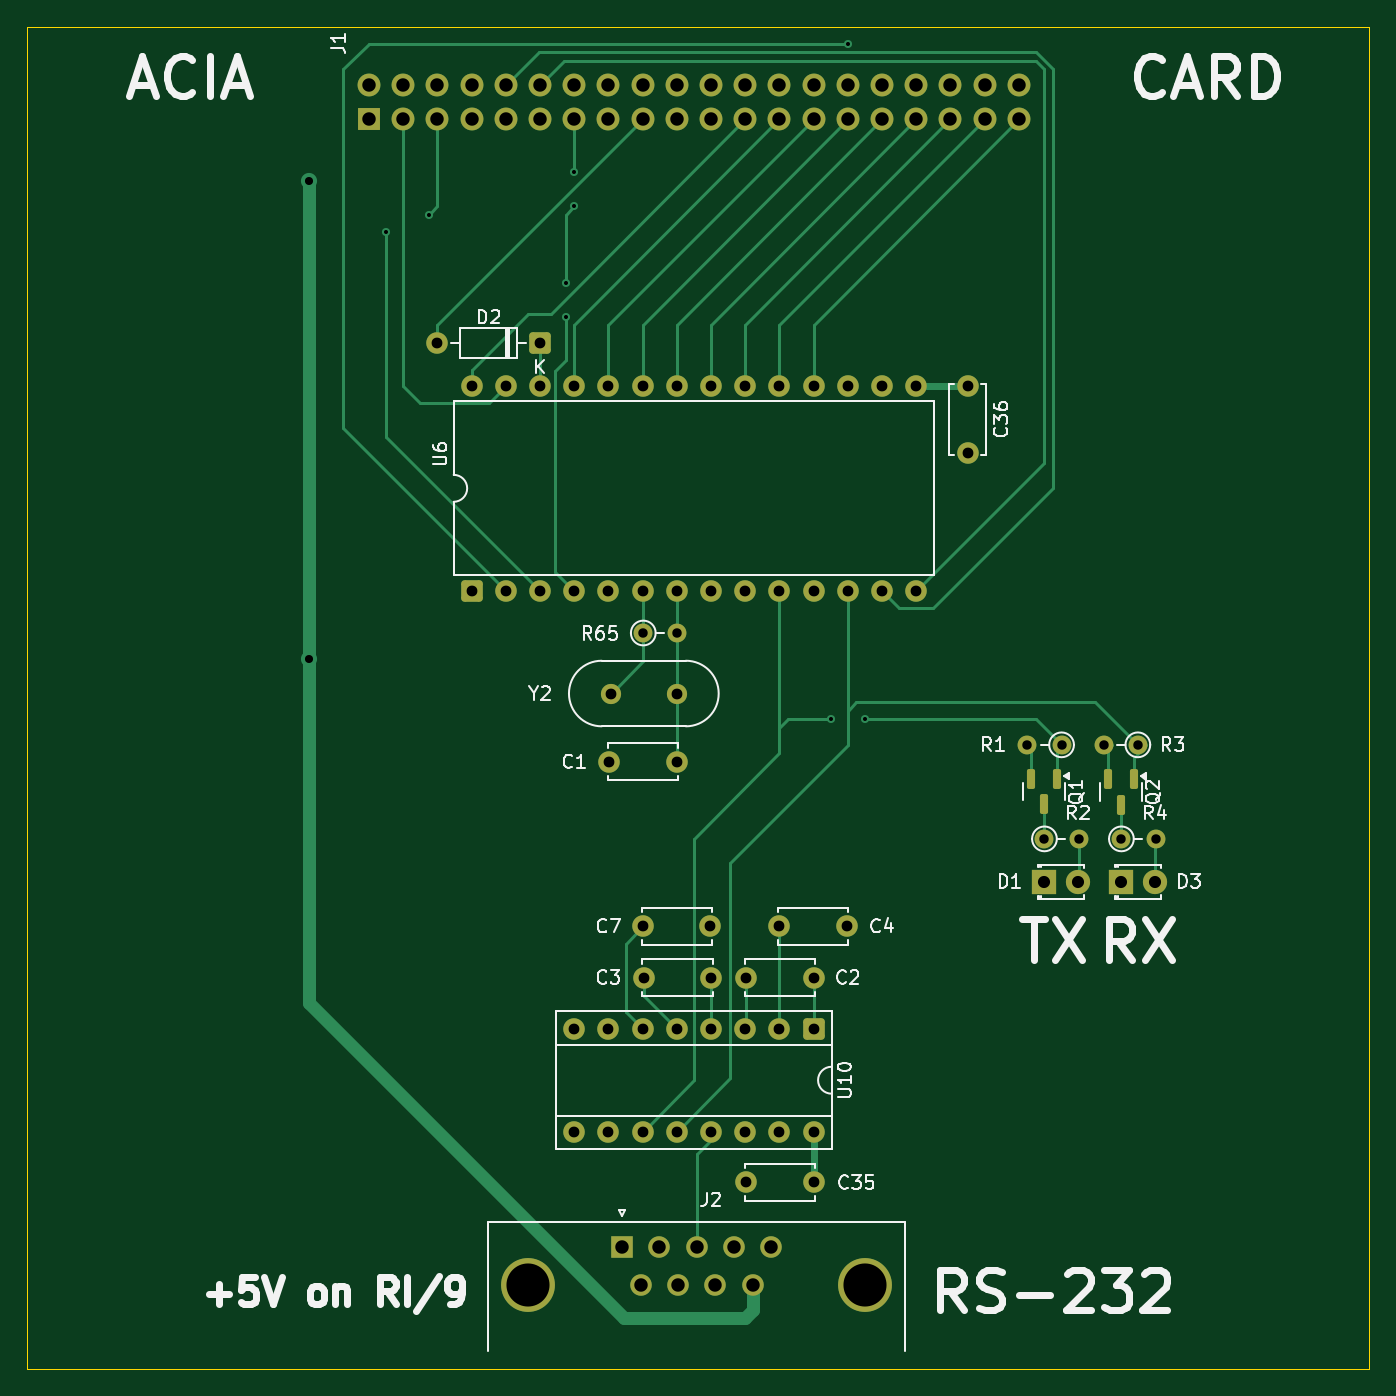
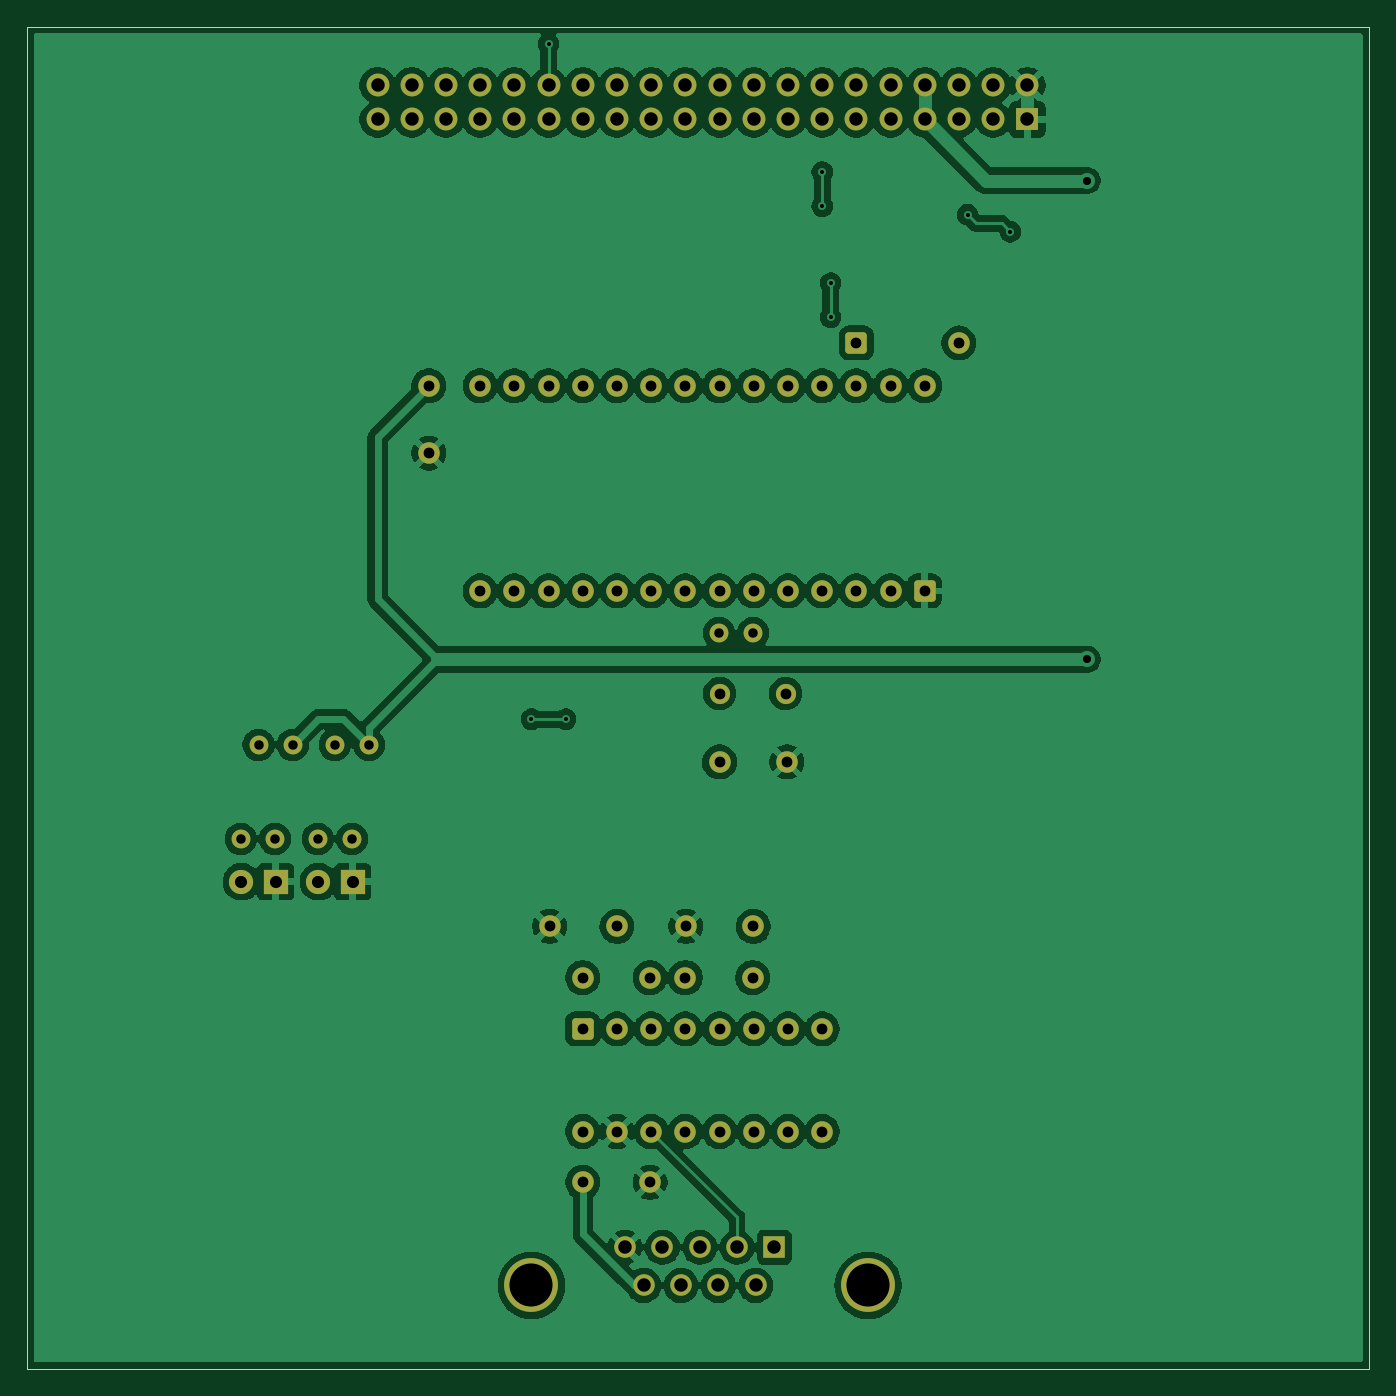
Circuit board: 11 layer files. Board 99.7 x 99.7 mm.
- bottom_copper: acia-card-B_Cu.gbr (199668 bytes)
- bottom_mask: acia-card-B_Mask.gbr (5202 bytes)
- paste: acia-card-B_Paste.gbr (466 bytes)
- bottom_silk: acia-card-B_Silkscreen.gbr (3720 bytes)
- outline: acia-card-Edge_Cuts.gbr (3949 bytes)
- top_copper: acia-card-F_Cu.gbr (21371 bytes)
- top_mask: acia-card-F_Mask.gbr (5507 bytes)
- paste: acia-card-F_Paste.gbr (1311 bytes)
- top_silk: acia-card-F_Silkscreen.gbr (50112 bytes)
- drill: acia-card-NPTH.drl (283 bytes)
- drill: acia-card-PTH.drl (2889 bytes)

=== bottom_copper: acia-card-B_Cu.gbr (199668 bytes, source omitted) ===
=== bottom_mask: acia-card-B_Mask.gbr (5202 bytes, source omitted) ===
=== paste: acia-card-B_Paste.gbr ===
%TF.GenerationSoftware,KiCad,Pcbnew,9.0.2+dfsg-1*%
%TF.CreationDate,2026-09-13T22:14:18+02:00*%
%TF.ProjectId,acia-card,61636961-2d63-4617-9264-2e6b69636164,rev?*%
%TF.SameCoordinates,Original*%
%TF.FileFunction,Paste,Bot*%
%TF.FilePolarity,Positive*%
%FSLAX46Y46*%
G04 Gerber Fmt 4.6, Leading zero omitted, Abs format (unit mm)*
G04 Created by KiCad (PCBNEW 9.0.2+dfsg-1) date 2026-09-13 22:14:18*
%MOMM*%
%LPD*%
G01*
G04 APERTURE LIST*
G04 APERTURE END LIST*
M02*

=== bottom_silk: acia-card-B_Silkscreen.gbr ===
%TF.GenerationSoftware,KiCad,Pcbnew,9.0.2+dfsg-1*%
%TF.CreationDate,2026-09-13T22:14:18+02:00*%
%TF.ProjectId,acia-card,61636961-2d63-4617-9264-2e6b69636164,rev?*%
%TF.SameCoordinates,Original*%
%TF.FileFunction,Legend,Bot*%
%TF.FilePolarity,Positive*%
%FSLAX46Y46*%
G04 Gerber Fmt 4.6, Leading zero omitted, Abs format (unit mm)*
G04 Created by KiCad (PCBNEW 9.0.2+dfsg-1) date 2026-09-13 22:14:18*
%MOMM*%
%LPD*%
G01*
G04 APERTURE LIST*
%ADD10C,0.350000*%
G04 APERTURE END LIST*
D10*
X109260000Y-130319000D03*
X114260000Y-130319000D03*
X121920000Y-134129000D03*
X116920000Y-134129000D03*
X144780000Y-123825000D03*
X147320000Y-123825000D03*
X139065000Y-123825000D03*
X141605000Y-123825000D03*
X140335000Y-116840000D03*
X137795000Y-116840000D03*
X88900000Y-67855000D03*
X91440000Y-67855000D03*
X93980000Y-67855000D03*
X96520000Y-67855000D03*
X99060000Y-67855000D03*
X101600000Y-67855000D03*
X104140000Y-67855000D03*
X106680000Y-67855000D03*
X109220000Y-67855000D03*
X111760000Y-67855000D03*
X114300000Y-67855000D03*
X116840000Y-67855000D03*
X119380000Y-67855000D03*
X121920000Y-67855000D03*
X124460000Y-67855000D03*
X127000000Y-67855000D03*
X129540000Y-67855000D03*
X132080000Y-67855000D03*
X134620000Y-67855000D03*
X137160000Y-67855000D03*
X137160000Y-70395000D03*
X134620000Y-70395000D03*
X132080000Y-70395000D03*
X129540000Y-70395000D03*
X127000000Y-70395000D03*
X124460000Y-70395000D03*
X121920000Y-70395000D03*
X119380000Y-70395000D03*
X116840000Y-70395000D03*
X114300000Y-70395000D03*
X111760000Y-70395000D03*
X109220000Y-70395000D03*
X106680000Y-70395000D03*
X104140000Y-70395000D03*
X101600000Y-70395000D03*
X99060000Y-70395000D03*
X96520000Y-70395000D03*
X93980000Y-70395000D03*
X91440000Y-70395000D03*
X88900000Y-70395000D03*
X139015000Y-127000000D03*
X141555000Y-127000000D03*
X101600000Y-86995000D03*
X93980000Y-86995000D03*
X119380000Y-130319000D03*
X124380000Y-130319000D03*
X111760000Y-113030000D03*
X106860000Y-113030000D03*
X96520000Y-105410000D03*
X99060000Y-105410000D03*
X101600000Y-105410000D03*
X104140000Y-105410000D03*
X106680000Y-105410000D03*
X109220000Y-105410000D03*
X111760000Y-105410000D03*
X114300000Y-105410000D03*
X116840000Y-105410000D03*
X119380000Y-105410000D03*
X121920000Y-105410000D03*
X124460000Y-105410000D03*
X127000000Y-105410000D03*
X129540000Y-105410000D03*
X129540000Y-90170000D03*
X127000000Y-90170000D03*
X124460000Y-90170000D03*
X121920000Y-90170000D03*
X119380000Y-90170000D03*
X116840000Y-90170000D03*
X114300000Y-90170000D03*
X111760000Y-90170000D03*
X109220000Y-90170000D03*
X106680000Y-90170000D03*
X104140000Y-90170000D03*
X101600000Y-90170000D03*
X99060000Y-90170000D03*
X96520000Y-90170000D03*
X111760000Y-118110000D03*
X106760000Y-118110000D03*
X121920000Y-149329000D03*
X116920000Y-149329000D03*
X144730000Y-127000000D03*
X147270000Y-127000000D03*
X121920000Y-137939000D03*
X119380000Y-137939000D03*
X116840000Y-137939000D03*
X114300000Y-137939000D03*
X111760000Y-137939000D03*
X109220000Y-137939000D03*
X106680000Y-137939000D03*
X104140000Y-137939000D03*
X104140000Y-145559000D03*
X106680000Y-145559000D03*
X109220000Y-145559000D03*
X111760000Y-145559000D03*
X114300000Y-145559000D03*
X116840000Y-145559000D03*
X119380000Y-145559000D03*
X121920000Y-145559000D03*
X100730000Y-156989000D03*
X125730000Y-156989000D03*
X107690000Y-154149000D03*
X110460000Y-154149000D03*
X113230000Y-154149000D03*
X116000000Y-154149000D03*
X118770000Y-154149000D03*
X109075000Y-156989000D03*
X111845000Y-156989000D03*
X114615000Y-156989000D03*
X117385000Y-156989000D03*
X109270000Y-108535000D03*
X111810000Y-108535000D03*
X146000000Y-116840000D03*
X143460000Y-116840000D03*
X114300000Y-134129000D03*
X109300000Y-134129000D03*
X133350000Y-90170000D03*
X133350000Y-95170000D03*
M02*

=== outline: acia-card-Edge_Cuts.gbr ===
%TF.GenerationSoftware,KiCad,Pcbnew,9.0.2+dfsg-1*%
%TF.CreationDate,2026-09-13T22:14:18+02:00*%
%TF.ProjectId,acia-card,61636961-2d63-4617-9264-2e6b69636164,rev?*%
%TF.SameCoordinates,Original*%
%TF.FileFunction,Profile,NP*%
%FSLAX46Y46*%
G04 Gerber Fmt 4.6, Leading zero omitted, Abs format (unit mm)*
G04 Created by KiCad (PCBNEW 9.0.2+dfsg-1) date 2026-09-13 22:14:18*
%MOMM*%
%LPD*%
G01*
G04 APERTURE LIST*
%TA.AperFunction,Profile*%
%ADD10C,0.050000*%
%TD*%
%ADD11C,0.350000*%
G04 APERTURE END LIST*
D10*
X163195000Y-63500000D02*
X63500000Y-63500000D01*
X163195000Y-163195000D02*
X163195000Y-63500000D01*
X163195000Y-163195000D02*
X63500000Y-163195000D01*
X63500000Y-63500000D02*
X63500000Y-163195000D01*
D11*
X109260000Y-130319000D03*
X114260000Y-130319000D03*
X121920000Y-134129000D03*
X116920000Y-134129000D03*
X144780000Y-123825000D03*
X147320000Y-123825000D03*
X139065000Y-123825000D03*
X141605000Y-123825000D03*
X140335000Y-116840000D03*
X137795000Y-116840000D03*
X88900000Y-67855000D03*
X91440000Y-67855000D03*
X93980000Y-67855000D03*
X96520000Y-67855000D03*
X99060000Y-67855000D03*
X101600000Y-67855000D03*
X104140000Y-67855000D03*
X106680000Y-67855000D03*
X109220000Y-67855000D03*
X111760000Y-67855000D03*
X114300000Y-67855000D03*
X116840000Y-67855000D03*
X119380000Y-67855000D03*
X121920000Y-67855000D03*
X124460000Y-67855000D03*
X127000000Y-67855000D03*
X129540000Y-67855000D03*
X132080000Y-67855000D03*
X134620000Y-67855000D03*
X137160000Y-67855000D03*
X137160000Y-70395000D03*
X134620000Y-70395000D03*
X132080000Y-70395000D03*
X129540000Y-70395000D03*
X127000000Y-70395000D03*
X124460000Y-70395000D03*
X121920000Y-70395000D03*
X119380000Y-70395000D03*
X116840000Y-70395000D03*
X114300000Y-70395000D03*
X111760000Y-70395000D03*
X109220000Y-70395000D03*
X106680000Y-70395000D03*
X104140000Y-70395000D03*
X101600000Y-70395000D03*
X99060000Y-70395000D03*
X96520000Y-70395000D03*
X93980000Y-70395000D03*
X91440000Y-70395000D03*
X88900000Y-70395000D03*
X139015000Y-127000000D03*
X141555000Y-127000000D03*
X101600000Y-86995000D03*
X93980000Y-86995000D03*
X119380000Y-130319000D03*
X124380000Y-130319000D03*
X111760000Y-113030000D03*
X106860000Y-113030000D03*
X96520000Y-105410000D03*
X99060000Y-105410000D03*
X101600000Y-105410000D03*
X104140000Y-105410000D03*
X106680000Y-105410000D03*
X109220000Y-105410000D03*
X111760000Y-105410000D03*
X114300000Y-105410000D03*
X116840000Y-105410000D03*
X119380000Y-105410000D03*
X121920000Y-105410000D03*
X124460000Y-105410000D03*
X127000000Y-105410000D03*
X129540000Y-105410000D03*
X129540000Y-90170000D03*
X127000000Y-90170000D03*
X124460000Y-90170000D03*
X121920000Y-90170000D03*
X119380000Y-90170000D03*
X116840000Y-90170000D03*
X114300000Y-90170000D03*
X111760000Y-90170000D03*
X109220000Y-90170000D03*
X106680000Y-90170000D03*
X104140000Y-90170000D03*
X101600000Y-90170000D03*
X99060000Y-90170000D03*
X96520000Y-90170000D03*
X111760000Y-118110000D03*
X106760000Y-118110000D03*
X121920000Y-149329000D03*
X116920000Y-149329000D03*
X144730000Y-127000000D03*
X147270000Y-127000000D03*
X121920000Y-137939000D03*
X119380000Y-137939000D03*
X116840000Y-137939000D03*
X114300000Y-137939000D03*
X111760000Y-137939000D03*
X109220000Y-137939000D03*
X106680000Y-137939000D03*
X104140000Y-137939000D03*
X104140000Y-145559000D03*
X106680000Y-145559000D03*
X109220000Y-145559000D03*
X111760000Y-145559000D03*
X114300000Y-145559000D03*
X116840000Y-145559000D03*
X119380000Y-145559000D03*
X121920000Y-145559000D03*
X100730000Y-156989000D03*
X125730000Y-156989000D03*
X107690000Y-154149000D03*
X110460000Y-154149000D03*
X113230000Y-154149000D03*
X116000000Y-154149000D03*
X118770000Y-154149000D03*
X109075000Y-156989000D03*
X111845000Y-156989000D03*
X114615000Y-156989000D03*
X117385000Y-156989000D03*
X109270000Y-108535000D03*
X111810000Y-108535000D03*
X146000000Y-116840000D03*
X143460000Y-116840000D03*
X114300000Y-134129000D03*
X109300000Y-134129000D03*
X133350000Y-90170000D03*
X133350000Y-95170000D03*
M02*

=== top_copper: acia-card-F_Cu.gbr (21371 bytes, source omitted) ===
=== top_mask: acia-card-F_Mask.gbr (5507 bytes, source omitted) ===
=== paste: acia-card-F_Paste.gbr (1311 bytes, source withheld) ===
=== top_silk: acia-card-F_Silkscreen.gbr (50112 bytes, source omitted) ===
=== drill: acia-card-NPTH.drl ===
M48
; DRILL file {KiCad 9.0.2+dfsg-1} date 2026-09-13T22:14:18+0200
; FORMAT={-:-/ absolute / metric / decimal}
; #@! TF.CreationDate,2026-09-13T22:14:18+02:00
; #@! TF.GenerationSoftware,Kicad,Pcbnew,9.0.2+dfsg-1
; #@! TF.FileFunction,NonPlated,1,2,NPTH
FMAT,2
METRIC
%
G90
G05
M30

=== drill: acia-card-PTH.drl ===
M48
; DRILL file {KiCad 9.0.2+dfsg-1} date 2026-09-13T22:14:18+0200
; FORMAT={-:-/ absolute / metric / decimal}
; #@! TF.CreationDate,2026-09-13T22:14:18+02:00
; #@! TF.GenerationSoftware,Kicad,Pcbnew,9.0.2+dfsg-1
; #@! TF.FileFunction,Plated,1,2,PTH
FMAT,2
METRIC
; #@! TA.AperFunction,Plated,PTH,ViaDrill
T1C0.300
; #@! TA.AperFunction,Plated,PTH,ViaDrill
T2C0.600
; #@! TA.AperFunction,Plated,PTH,ComponentDrill
T3C0.700
; #@! TA.AperFunction,Plated,PTH,ComponentDrill
T4C0.800
; #@! TA.AperFunction,Plated,PTH,ComponentDrill
T5C0.900
; #@! TA.AperFunction,Plated,PTH,ComponentDrill
T6C1.000
; #@! TA.AperFunction,Plated,PTH,ComponentDrill
T7C3.200
%
G90
G05
T1
X90.17Y-78.74
X93.345Y-77.47
X103.505Y-82.55
X103.505Y-85.09
X104.14Y-74.295
X104.14Y-76.835
X123.19Y-114.935
X124.46Y-64.77
X125.73Y-114.935
T2
X84.455Y-74.93
X84.455Y-110.49
T3
X109.27Y-108.535
X111.81Y-108.535
X137.795Y-116.84
X139.065Y-123.825
X140.335Y-116.84
X141.605Y-123.825
X143.46Y-116.84
X144.78Y-123.825
X146.0Y-116.84
X147.32Y-123.825
T4
X93.98Y-86.995
X96.52Y-90.17
X96.52Y-105.41
X99.06Y-90.17
X99.06Y-105.41
X101.6Y-86.995
X101.6Y-90.17
X101.6Y-105.41
X104.14Y-90.17
X104.14Y-105.41
X104.14Y-137.939
X104.14Y-145.559
X106.68Y-90.17
X106.68Y-105.41
X106.68Y-137.939
X106.68Y-145.559
X106.76Y-118.11
X106.86Y-113.03
X109.22Y-90.17
X109.22Y-105.41
X109.22Y-137.939
X109.22Y-145.559
X109.26Y-130.319
X109.3Y-134.129
X111.76Y-90.17
X111.76Y-105.41
X111.76Y-113.03
X111.76Y-118.11
X111.76Y-137.939
X111.76Y-145.559
X114.26Y-130.319
X114.3Y-90.17
X114.3Y-105.41
X114.3Y-134.129
X114.3Y-137.939
X114.3Y-145.559
X116.84Y-90.17
X116.84Y-105.41
X116.84Y-137.939
X116.84Y-145.559
X116.92Y-134.129
X116.92Y-149.329
X119.38Y-90.17
X119.38Y-105.41
X119.38Y-130.319
X119.38Y-137.939
X119.38Y-145.559
X121.92Y-90.17
X121.92Y-105.41
X121.92Y-134.129
X121.92Y-137.939
X121.92Y-145.559
X121.92Y-149.329
X124.38Y-130.319
X124.46Y-90.17
X124.46Y-105.41
X127.0Y-90.17
X127.0Y-105.41
X129.54Y-90.17
X129.54Y-105.41
X133.35Y-90.17
X133.35Y-95.17
T5
X139.015Y-127.0
X141.555Y-127.0
X144.73Y-127.0
X147.27Y-127.0
T6
X88.9Y-67.855
X88.9Y-70.395
X91.44Y-67.855
X91.44Y-70.395
X93.98Y-67.855
X93.98Y-70.395
X96.52Y-67.855
X96.52Y-70.395
X99.06Y-67.855
X99.06Y-70.395
X101.6Y-67.855
X101.6Y-70.395
X104.14Y-67.855
X104.14Y-70.395
X106.68Y-67.855
X106.68Y-70.395
X107.69Y-154.149
X109.075Y-156.989
X109.22Y-67.855
X109.22Y-70.395
X110.46Y-154.149
X111.76Y-67.855
X111.76Y-70.395
X111.845Y-156.989
X113.23Y-154.149
X114.3Y-67.855
X114.3Y-70.395
X114.615Y-156.989
X116.0Y-154.149
X116.84Y-67.855
X116.84Y-70.395
X117.385Y-156.989
X118.77Y-154.149
X119.38Y-67.855
X119.38Y-70.395
X121.92Y-67.855
X121.92Y-70.395
X124.46Y-67.855
X124.46Y-70.395
X127.0Y-67.855
X127.0Y-70.395
X129.54Y-67.855
X129.54Y-70.395
X132.08Y-67.855
X132.08Y-70.395
X134.62Y-67.855
X134.62Y-70.395
X137.16Y-67.855
X137.16Y-70.395
T7
X100.73Y-156.989
X125.73Y-156.989
M30
